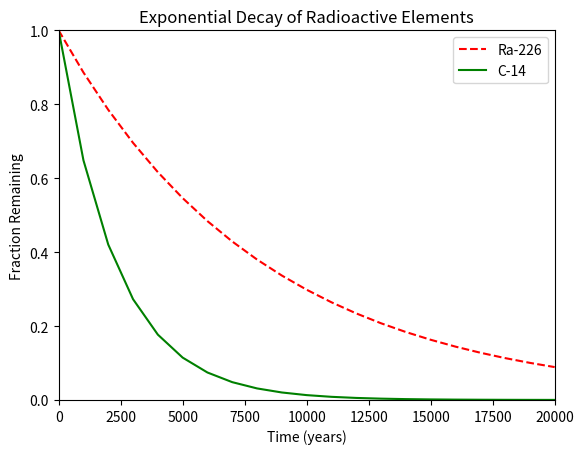

The script that saved this image:
#!/usr/bin/env python3
import numpy as np
import matplotlib.pyplot as plt

x = np.arange(0, 21000, 1000)
r = np.log(0.5)
t1 = 5730
t2 = 1600
y1 = np.exp((r / t1) * x)
y2 = np.exp((r / t2) * x)

plt.title("Exponential Decay of Radioactive Elements")
plt.xlabel("Time (years)")
plt.ylabel("Fraction Remaining")
plt.xlim(0, 20000)
plt.ylim(0, 1)
plt.plot(x, y1, linestyle="dashed", c="red", label="Ra-226")
plt.plot(x, y2, c="green", label="C-14")
plt.legend()
plt.show()